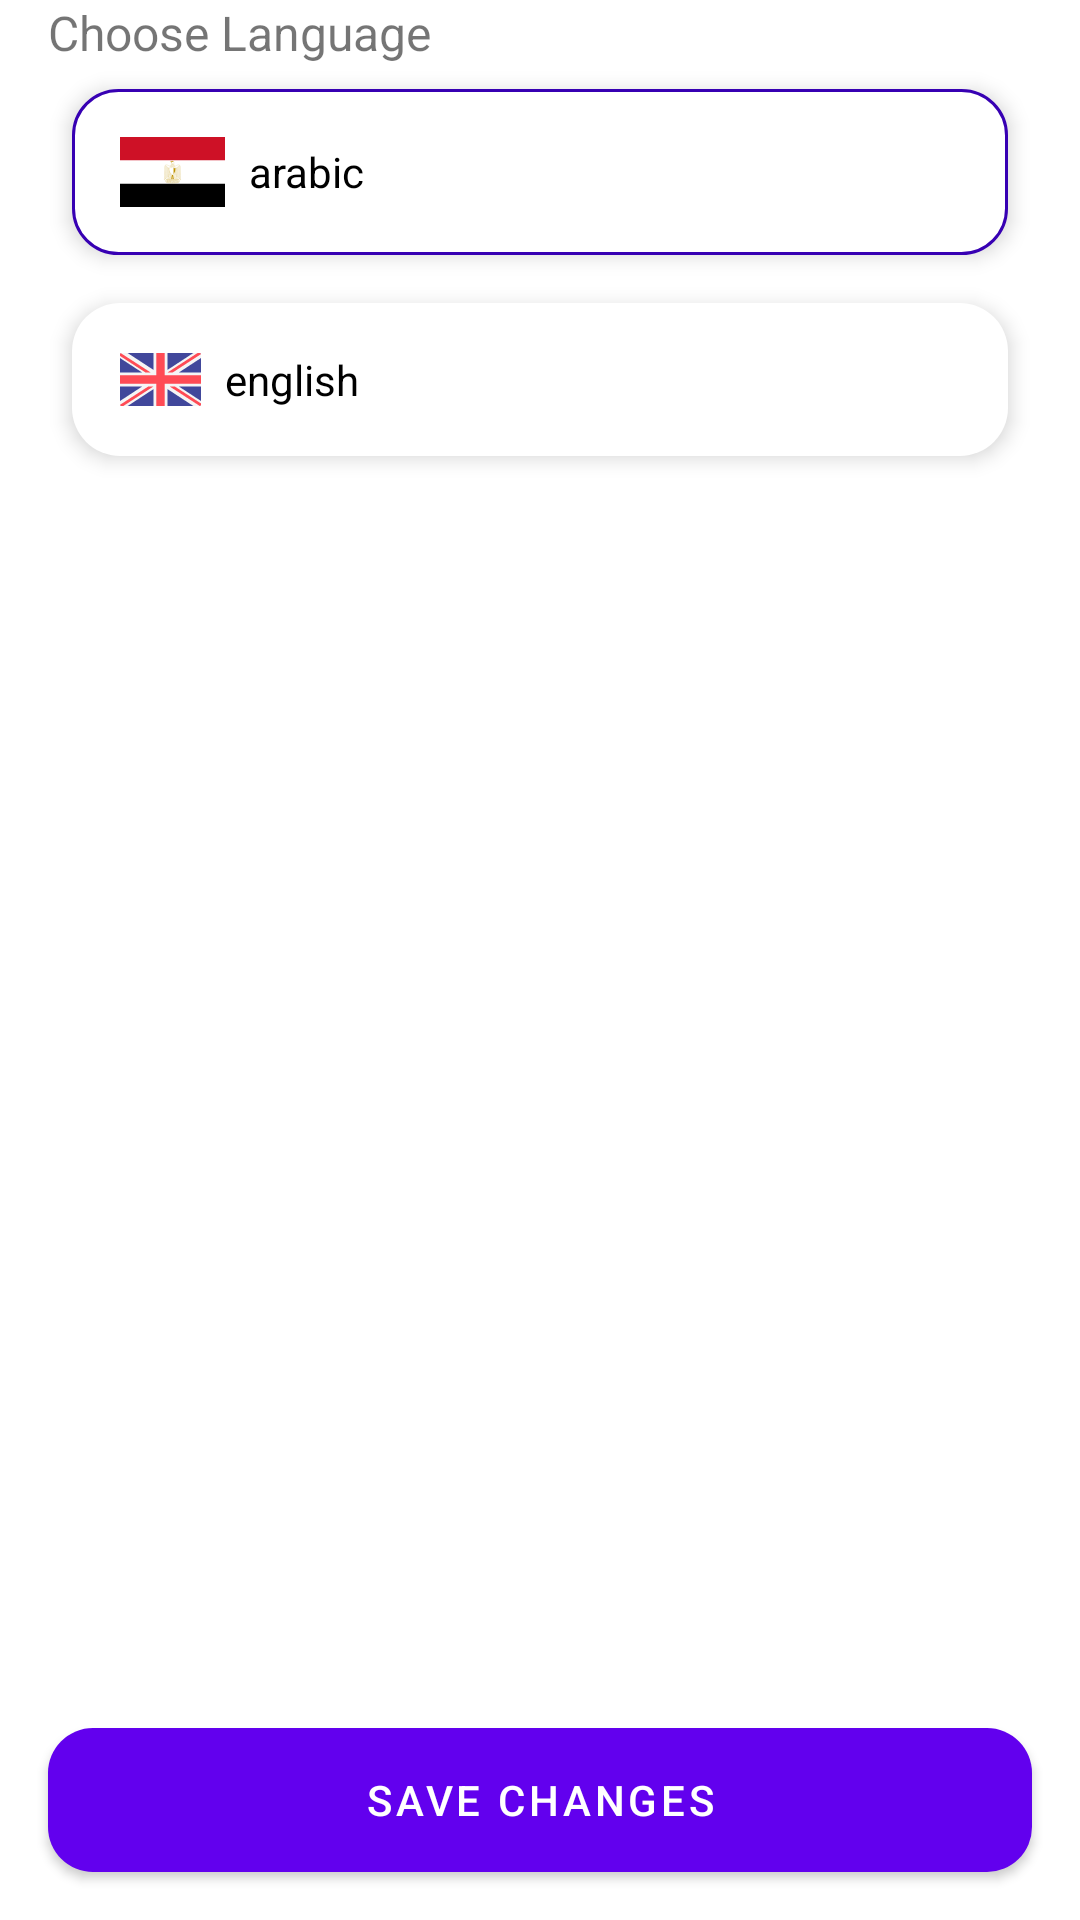

Layout XML and referenced resources for this Android screen:
<!-- AndroidManifest.xml: application theme Theme.NewsMVI -->
<!-- res/layout/fragment_language.xml -->
<?xml version="1.0" encoding="utf-8"?>
<androidx.constraintlayout.widget.ConstraintLayout xmlns:android="http://schemas.android.com/apk/res/android"
    xmlns:app="http://schemas.android.com/apk/res-auto"
    xmlns:tools="http://schemas.android.com/tools"
    android:layout_width="match_parent"
    android:layout_height="match_parent"
    android:orientation="vertical">


    <TextView
        android:id="@+id/textView20"
        android:layout_width="match_parent"
        android:layout_height="wrap_content"
        android:layout_marginHorizontal="16dp"
        android:text="@string/choose_language"
        android:textSize="16sp"
        app:layout_constraintStart_toStartOf="parent"
        app:layout_constraintTop_toTopOf="parent"

        />

    <RadioGroup
        android:id="@+id/languageRadio"
        android:layout_width="match_parent"
        android:layout_height="wrap_content"
        android:layout_marginHorizontal="16dp"
        app:layout_constraintTop_toBottomOf="@+id/textView20"
        tools:layout_editor_absoluteX="21dp">

        <RadioButton
            android:checked="true"
            android:id="@+id/arabic_choice"
            android:layout_width="match_parent"
            android:layout_height="wrap_content"
            android:layout_margin="8dp"
            android:background="@drawable/selector_white_rounded_green_stroke"
            android:button="@null"
            android:drawableStart="@drawable/ic_arabic_flag"
            android:drawablePadding="8dp"
            android:elevation="4dp"
            android:padding="16dp"
            android:text="@string/arabic"
            android:textAlignment="viewStart" />

        <RadioButton
            android:id="@+id/english_choice"
            android:layout_width="match_parent"
            android:layout_height="wrap_content"
            android:layout_margin="8dp"
            android:background="@drawable/selector_white_rounded_green_stroke"
            android:button="@null"
            android:drawableStart="@drawable/ic_english_flag"
            android:drawablePadding="8dp"
            android:elevation="4dp"
            android:padding="16dp"
            android:text="@string/english"
            android:textAlignment="viewStart" />
    </RadioGroup>

    <com.google.android.material.button.MaterialButton
        android:id="@+id/btnSave"
        android:layout_width="match_parent"
        android:layout_height="wrap_content"
        android:layout_gravity="center|bottom"
        android:layout_margin="16dp"
        android:insetTop="0dp"
        android:insetBottom="0dp"
        android:text="@string/save_changes"
        app:cornerRadius="15dp"
        app:layout_constraintBottom_toBottomOf="parent"
        tools:layout_editor_absoluteX="21dp" />
</androidx.constraintlayout.widget.ConstraintLayout>
<!-- resources referenced by this layout -->
<resources>
  <!-- drawable ic_arabic_flag: vector/xml drawable (drawable, 20771 chars, omitted) -->
  <!-- drawable ic_english_flag (drawable) -->
  <vector xmlns:android="http://schemas.android.com/apk/res/android"
      android:width="26.842dp"
      android:height="17.586dp"
      android:viewportWidth="26.842"
      android:viewportHeight="17.586">
    <path
        android:pathData="M26.379,17.586L0.463,17.586A0.463,0.463 0,0 1,0 17.124L0,0.463a0.463,0.463 0,0 1,0.463 -0.463L26.379,0a0.463,0.463 0,0 1,0.463 0.463L26.842,17.124A0.463,0.463 0,0 1,26.379 17.586Z"
        android:fillColor="#41479b"/>
    <path
        android:pathData="M26.842,0.463a0.463,0.463 0,0 0,-0.463 -0.463L24.308,0l-8.574,5.617L15.734,0L11.107,0v5.617L2.533,0L0.463,0A0.463,0.463 0,0 0,0 0.463v1.2l7.356,4.819L0,6.482v4.628L7.356,11.11L0,15.924v1.2a0.463,0.463 0,0 0,0.463 0.463L2.533,17.587l8.574,-5.617v5.617h4.628v-5.617l8.574,5.617h2.071a0.463,0.463 0,0 0,0.463 -0.463v-1.2l-7.356,-4.819h7.356L26.843,6.479L19.486,6.479l7.356,-4.819Z"
        android:fillColor="#f5f5f5"/>
    <path
        android:pathData="M26.842,7.405L14.809,7.405v-7.4L12.032,0.005v7.4L0,7.405v2.777L12.032,10.182v7.4h2.777v-7.4L26.842,10.182Z"
        android:fillColor="#ff4b55"/>
    <path
        android:pathData="M9.381,11.107 L0.013,17.188a0.457,0.457 0,0 0,0.45 0.4h0.637l9.981,-6.479h-1.7Z"
        android:fillColor="#ff4b55"/>
    <path
        android:pathData="M18.159,11.107h-1.7l9.967,6.469a0.458,0.458 0,0 0,0.416 -0.453v-0.381Z"
        android:fillColor="#ff4b55"/>
    <path
        android:pathData="M0,0.974l8.481,5.505h1.7L0.27,0.045a0.461,0.461 0,0 0,-0.27 0.418Z"
        android:fillColor="#ff4b55"/>
    <path
        android:pathData="M17.435,6.479l9.391,-6.1a0.457,0.457 0,0 0,-0.447 -0.383h-0.663l-9.981,6.479Z"
        android:fillColor="#ff4b55"/>
  </vector>
  <!-- drawable selector_white_rounded_green_stroke (drawable) -->
  <?xml version="1.0" encoding="utf-8"?>
  <selector xmlns:android="http://schemas.android.com/apk/res/android">
      <item android:drawable="@drawable/white_rounded" android:state_checked="false" />
      <item android:state_checked="true">
          <shape>
              <solid android:color="@color/white" />
              <stroke android:width="1dp" android:color="@color/purple_700" />
              <corners android:radius="15dp" />
          </shape>
      </item>
  </selector>
  <string name="arabic">arabic</string>
  <string name="choose_language">Choose Language</string>
  <string name="english">english</string>
  <string name="save_changes">Save Changes</string>
  <style name="Theme.NewsMVI" parent="Theme.MaterialComponents.DayNight.DarkActionBar">
          
          <item name="colorPrimary">@color/purple_500</item>
          <item name="colorPrimaryVariant">@color/purple_700</item>
          <item name="colorOnPrimary">@color/white</item>
          
          <item name="colorSecondary">@color/teal_200</item>
          <item name="colorSecondaryVariant">@color/teal_700</item>
          <item name="colorOnSecondary">@color/black</item>
          
          <item name="android:statusBarColor">?attr/colorPrimaryVariant</item>
          
      </style>
  <!-- drawable white_rounded (drawable) -->
  <?xml version="1.0" encoding="utf-8"?>
  <shape xmlns:android="http://schemas.android.com/apk/res/android">
      <solid android:color="#FFFFFF" />
      <corners
          android:radius="16dp" />
  
  </shape>
  <!-- not gathered from this repository: default colours our renderer supplied (Android Studio template values) -->
  <color name="purple_500">#FF6200EE</color>
  <color name="purple_700">#FF3700B3</color>
  <color name="teal_200">#FF03DAC5</color>
  <color name="teal_700">#FF018786</color>
  <color name="black">#FF000000</color>
  <color name="white">#FFFFFFFF</color>
</resources>
